Run: headless pygame with SDL's dummy video driver; simulated clock (each Clock.tick advances the game by its frame time, no real sleeping); random seed 0; keys injected as events and as key.get_pressed() state; no mouse input; restart key R tapped at the start of phases 3 and 4.
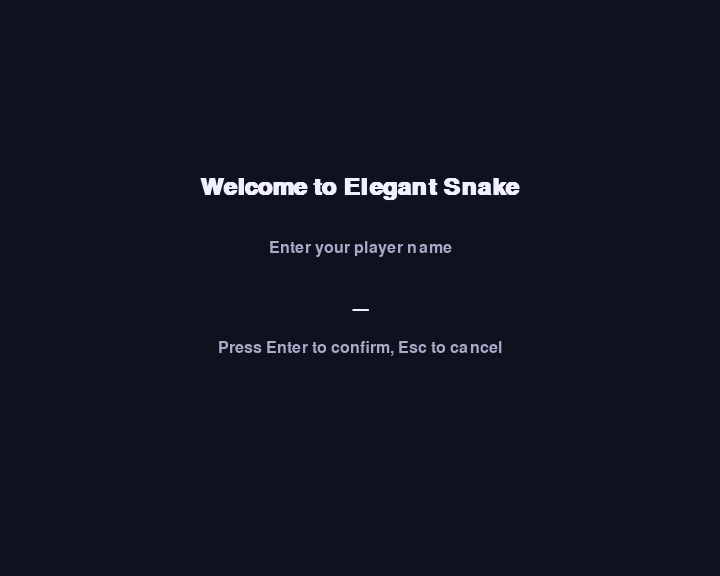
Frame 1 of 4 · flips 1–60 · no input
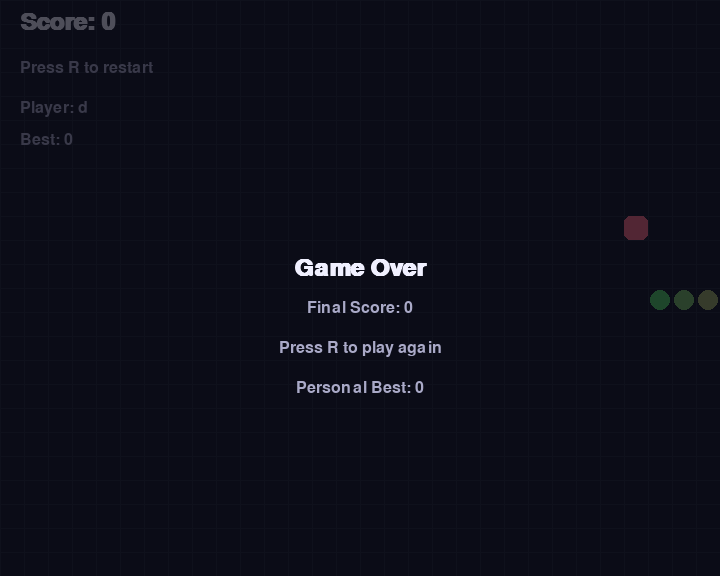
Frame 2 of 4 · flips 61–180 · tapped SPACE, RETURN · held RIGHT (→), D
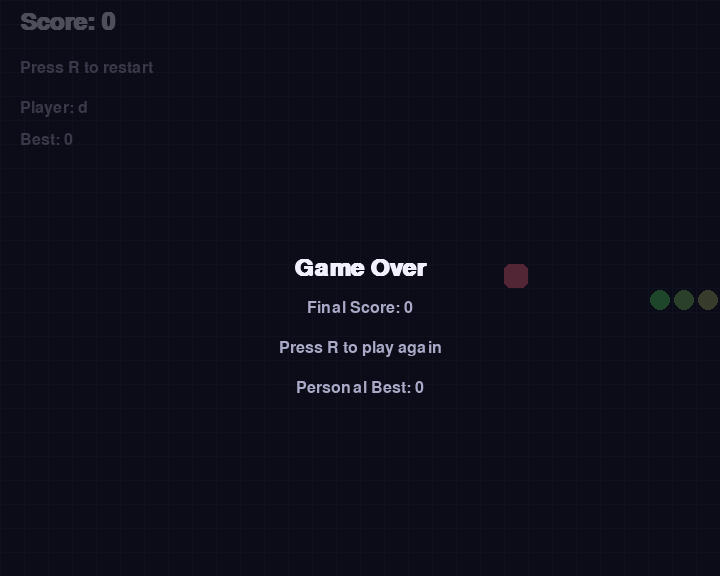
Frame 3 of 4 · flips 181–300 · tapped R · held DOWN (↓), S
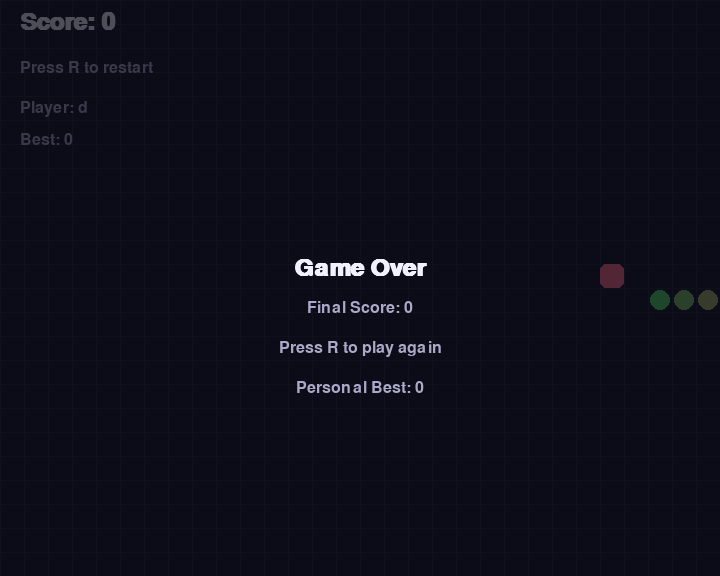
Frame 4 of 4 · flips 301–420 · tapped R · held LEFT (←), A, UP (↑), W

The pygame program that drew these frames:

"""A polished Snake game implemented with pygame.

This module provides an executable entry point that launches a colourful
version of the classic Snake game.  It is designed to be self-contained so
that running ``python main.py`` immediately starts the game.
"""
from __future__ import annotations

import json
import random
from dataclasses import dataclass
from pathlib import Path
from typing import Dict, List, Tuple

import pygame


# Screen configuration
CELL_SIZE = 24
GRID_WIDTH = 30  # results in 720px wide window
GRID_HEIGHT = 24  # results in 576px tall window
SCREEN_WIDTH = GRID_WIDTH * CELL_SIZE
SCREEN_HEIGHT = GRID_HEIGHT * CELL_SIZE
FPS = 12

# Persistence configuration
SCORES_FILE = Path(__file__).with_name("highscores.json")

# Colours
COLOR_BACKGROUND = (15, 18, 30)
COLOR_GRID = (29, 34, 50)
COLOR_FOOD = (255, 107, 129)
COLOR_TEXT = (240, 240, 255)
COLOR_TEXT_SUBTLE = (170, 170, 200)

DIRECTIONS = {
    pygame.K_UP: (0, -1),
    pygame.K_DOWN: (0, 1),
    pygame.K_LEFT: (-1, 0),
    pygame.K_RIGHT: (1, 0),
}


@dataclass(frozen=True)
class Point:
    x: int
    y: int

    def __add__(self, other: Tuple[int, int]) -> "Point":
        dx, dy = other
        return Point(self.x + dx, self.y + dy)


class Snake:
    def __init__(self) -> None:
        start_x = GRID_WIDTH // 2
        start_y = GRID_HEIGHT // 2
        self._segments: List[Point] = [Point(start_x - i, start_y) for i in range(4)]
        self._direction = (1, 0)
        self._pending_direction = self._direction

    @property
    def head(self) -> Point:
        return self._segments[0]

    @property
    def segments(self) -> List[Point]:
        return list(self._segments)

    def next_head(self) -> Point:
        return self.head + self._pending_direction

    def set_direction(self, new_direction: Tuple[int, int]) -> None:
        # Prevent the snake from reversing directly into itself.
        if len(self._segments) > 1:
            opposite = (-self._direction[0], -self._direction[1])
            if new_direction == opposite:
                return
        self._pending_direction = new_direction

    def move(self, grow: bool = False) -> None:
        self._direction = self._pending_direction
        new_head = self.head + self._direction
        self._segments.insert(0, new_head)
        if not grow:
            self._segments.pop()

    def hits_self(self) -> bool:
        return self.head in self._segments[1:]

    def hits_wall(self) -> bool:
        return not (0 <= self.head.x < GRID_WIDTH and 0 <= self.head.y < GRID_HEIGHT)


class Food:
    def __init__(self) -> None:
        self.position = Point(0, 0)

    def relocate(self, occupied: List[Point]) -> None:
        available = {(x, y) for x in range(GRID_WIDTH) for y in range(GRID_HEIGHT)} - {
            (p.x, p.y) for p in occupied
        }
        if not available:
            return
        self.position = Point(*random.choice(tuple(available)))


class ScoreBoard:
    """Manage persistent per-user high scores."""

    def __init__(self, path: Path) -> None:
        self.path = path
        self._scores: Dict[str, int] = {}
        self._load()

    def _load(self) -> None:
        if not self.path.exists():
            return
        try:
            data = json.loads(self.path.read_text(encoding="utf-8"))
        except (json.JSONDecodeError, OSError):
            # Corrupted or unreadable file – start afresh.
            self._scores = {}
            return
        if isinstance(data, dict):
            self._scores = {
                str(name): int(score)
                for name, score in data.items()
                if isinstance(name, str) and isinstance(score, (int, float))
            }

    def _save(self) -> None:
        try:
            self.path.write_text(
                json.dumps(self._scores, indent=2, ensure_ascii=False),
                encoding="utf-8",
            )
        except OSError:
            # Silently ignore persistence errors to avoid crashing the game.
            pass

    def get_high_score(self, user: str) -> int:
        return self._scores.get(user, 0)

    def submit_score(self, user: str, score: int) -> int:
        previous = self.get_high_score(user)
        if score > previous:
            self._scores[user] = score
            self._save()
            return score
        return previous


class Game:
    def __init__(self) -> None:
        pygame.init()
        pygame.display.set_caption("Elegant Snake")
        self.surface = pygame.display.set_mode((SCREEN_WIDTH, SCREEN_HEIGHT))
        self.clock = pygame.time.Clock()
        self.font_large = pygame.font.SysFont("Arial", 36, bold=True)
        self.font_small = pygame.font.SysFont("Arial", 24)
        self.scoreboard = ScoreBoard(SCORES_FILE)
        self.username = self._prompt_for_username()
        self.personal_best = self.scoreboard.get_high_score(self.username)
        self.reset()

    def reset(self) -> None:
        self.snake = Snake()
        self.food = Food()
        self.food.relocate(self.snake.segments)
        self.score = 0
        self.game_over = False

    def run(self) -> None:
        running = True
        while running:
            running = self.handle_events()
            if not self.game_over:
                self.update()
            self.draw()
            self.clock.tick(FPS)
        pygame.quit()

    def handle_events(self) -> bool:
        for event in pygame.event.get():
            if event.type == pygame.QUIT:
                return False
            if event.type == pygame.KEYDOWN:
                if event.key in DIRECTIONS:
                    self.snake.set_direction(DIRECTIONS[event.key])
                elif self.game_over and event.key == pygame.K_r:
                    self.reset()
                elif event.key == pygame.K_u:
                    self.username = self._prompt_for_username(self.username)
                    self.personal_best = self.scoreboard.get_high_score(self.username)
                    self.reset()
        return True

    def update(self) -> None:
        will_eat = self.snake.next_head() == self.food.position
        self.snake.move(grow=will_eat)
        if self.snake.hits_wall() or self.snake.hits_self():
            self._handle_game_over()
            return

        if will_eat:
            self.score += 1
            self.food.relocate(self.snake.segments)
            self.personal_best = self.scoreboard.submit_score(self.username, self.score)

    def draw(self) -> None:
        self.surface.fill(COLOR_BACKGROUND)
        self._draw_grid()
        self._draw_food()
        self._draw_snake()
        self._draw_hud()
        if self.game_over:
            self._draw_game_over()
        pygame.display.flip()

    def _draw_grid(self) -> None:
        for x in range(0, SCREEN_WIDTH, CELL_SIZE):
            pygame.draw.line(self.surface, COLOR_GRID, (x, 0), (x, SCREEN_HEIGHT), 1)
        for y in range(0, SCREEN_HEIGHT, CELL_SIZE):
            pygame.draw.line(self.surface, COLOR_GRID, (0, y), (SCREEN_WIDTH, y), 1)

    def _draw_food(self) -> None:
        rect = pygame.Rect(
            self.food.position.x * CELL_SIZE,
            self.food.position.y * CELL_SIZE,
            CELL_SIZE,
            CELL_SIZE,
        )
        pygame.draw.rect(self.surface, COLOR_FOOD, rect, border_radius=6)

    def _draw_snake(self) -> None:
        segments = self.snake.segments
        total = len(segments)
        for index, segment in enumerate(segments):
            intensity = 200 - int(120 * (index / max(total - 1, 1)))
            color = (intensity, 255 - intensity // 2, 100)
            rect = pygame.Rect(
                segment.x * CELL_SIZE + 2,
                segment.y * CELL_SIZE + 2,
                CELL_SIZE - 4,
                CELL_SIZE - 4,
            )
            pygame.draw.rect(self.surface, color, rect, border_radius=10)

    def _draw_hud(self) -> None:
        score_text = self.font_large.render(f"Score: {self.score}", True, COLOR_TEXT)
        self.surface.blit(score_text, (20, 10))
        message = "Press R to restart" if self.game_over else "Use arrow keys to glide"
        info_text = self.font_small.render(message, True, COLOR_TEXT_SUBTLE)
        self.surface.blit(info_text, (20, 60))
        user_text = self.font_small.render(
            f"Player: {self.username}", True, COLOR_TEXT_SUBTLE
        )
        best_text = self.font_small.render(
            f"Best: {self.personal_best}", True, COLOR_TEXT_SUBTLE
        )
        self.surface.blit(user_text, (20, 100))
        self.surface.blit(best_text, (20, 132))

    def _draw_game_over(self) -> None:
        overlay = pygame.Surface((SCREEN_WIDTH, SCREEN_HEIGHT), pygame.SRCALPHA)
        overlay.fill((10, 10, 20, 180))
        self.surface.blit(overlay, (0, 0))

        message = self.font_large.render("Game Over", True, COLOR_TEXT)
        score_msg = self.font_small.render(
            f"Final Score: {self.score}", True, COLOR_TEXT_SUBTLE
        )
        prompt_msg = self.font_small.render(
            "Press R to play again", True, COLOR_TEXT_SUBTLE
        )
        best_msg = self.font_small.render(
            f"Personal Best: {self.personal_best}", True, COLOR_TEXT_SUBTLE
        )

        rect = message.get_rect(center=(SCREEN_WIDTH // 2, SCREEN_HEIGHT // 2 - 20))
        self.surface.blit(message, rect)
        rect = score_msg.get_rect(center=(SCREEN_WIDTH // 2, SCREEN_HEIGHT // 2 + 20))
        self.surface.blit(score_msg, rect)
        rect = prompt_msg.get_rect(center=(SCREEN_WIDTH // 2, SCREEN_HEIGHT // 2 + 60))
        self.surface.blit(prompt_msg, rect)
        rect = best_msg.get_rect(center=(SCREEN_WIDTH // 2, SCREEN_HEIGHT // 2 + 100))
        self.surface.blit(best_msg, rect)

    def _handle_game_over(self) -> None:
        self.game_over = True
        self.personal_best = self.scoreboard.submit_score(self.username, self.score)

    def _prompt_for_username(self, initial: str | None = None) -> str:
        username = (initial or "").strip()
        prompt = "Enter your player name"
        cursor_visible = True
        cursor_timer = 0
        while True:
            for event in pygame.event.get():
                if event.type == pygame.QUIT:
                    pygame.quit()
                    raise SystemExit
                if event.type == pygame.KEYDOWN:
                    if event.key == pygame.K_RETURN and username.strip():
                        return username.strip()
                    if event.key == pygame.K_ESCAPE:
                        if initial is None:
                            pygame.quit()
                            raise SystemExit
                        return initial
                    if event.key == pygame.K_BACKSPACE:
                        username = username[:-1]
                    else:
                        char = event.unicode
                        if self._is_valid_char(char) and len(username) < 16:
                            username += char

            self.surface.fill(COLOR_BACKGROUND)
            title = self.font_large.render("Welcome to Elegant Snake", True, COLOR_TEXT)
            title_rect = title.get_rect(
                center=(SCREEN_WIDTH // 2, SCREEN_HEIGHT // 2 - 100)
            )
            self.surface.blit(title, title_rect)

            prompt_text = self.font_small.render(prompt, True, COLOR_TEXT_SUBTLE)
            prompt_rect = prompt_text.get_rect(
                center=(SCREEN_WIDTH // 2, SCREEN_HEIGHT // 2 - 40)
            )
            self.surface.blit(prompt_text, prompt_rect)

            cursor_timer = (cursor_timer + 1) % 60
            if cursor_timer == 0:
                cursor_visible = not cursor_visible
            display_name = username
            if cursor_visible:
                display_name += "|"
            name_surface = self.font_large.render(display_name or "_", True, COLOR_TEXT)
            name_rect = name_surface.get_rect(
                center=(SCREEN_WIDTH // 2, SCREEN_HEIGHT // 2 + 10)
            )
            self.surface.blit(name_surface, name_rect)

            hint = self.font_small.render(
                "Press Enter to confirm, Esc to cancel", True, COLOR_TEXT_SUBTLE
            )
            hint_rect = hint.get_rect(
                center=(SCREEN_WIDTH // 2, SCREEN_HEIGHT // 2 + 60)
            )
            self.surface.blit(hint, hint_rect)

            pygame.display.flip()
            self.clock.tick(30)

    @staticmethod
    def _is_valid_char(char: str) -> bool:
        return char.isalnum() or char in {"_", "-"}


def main() -> None:
    Game().run()


if __name__ == "__main__":
    main()
